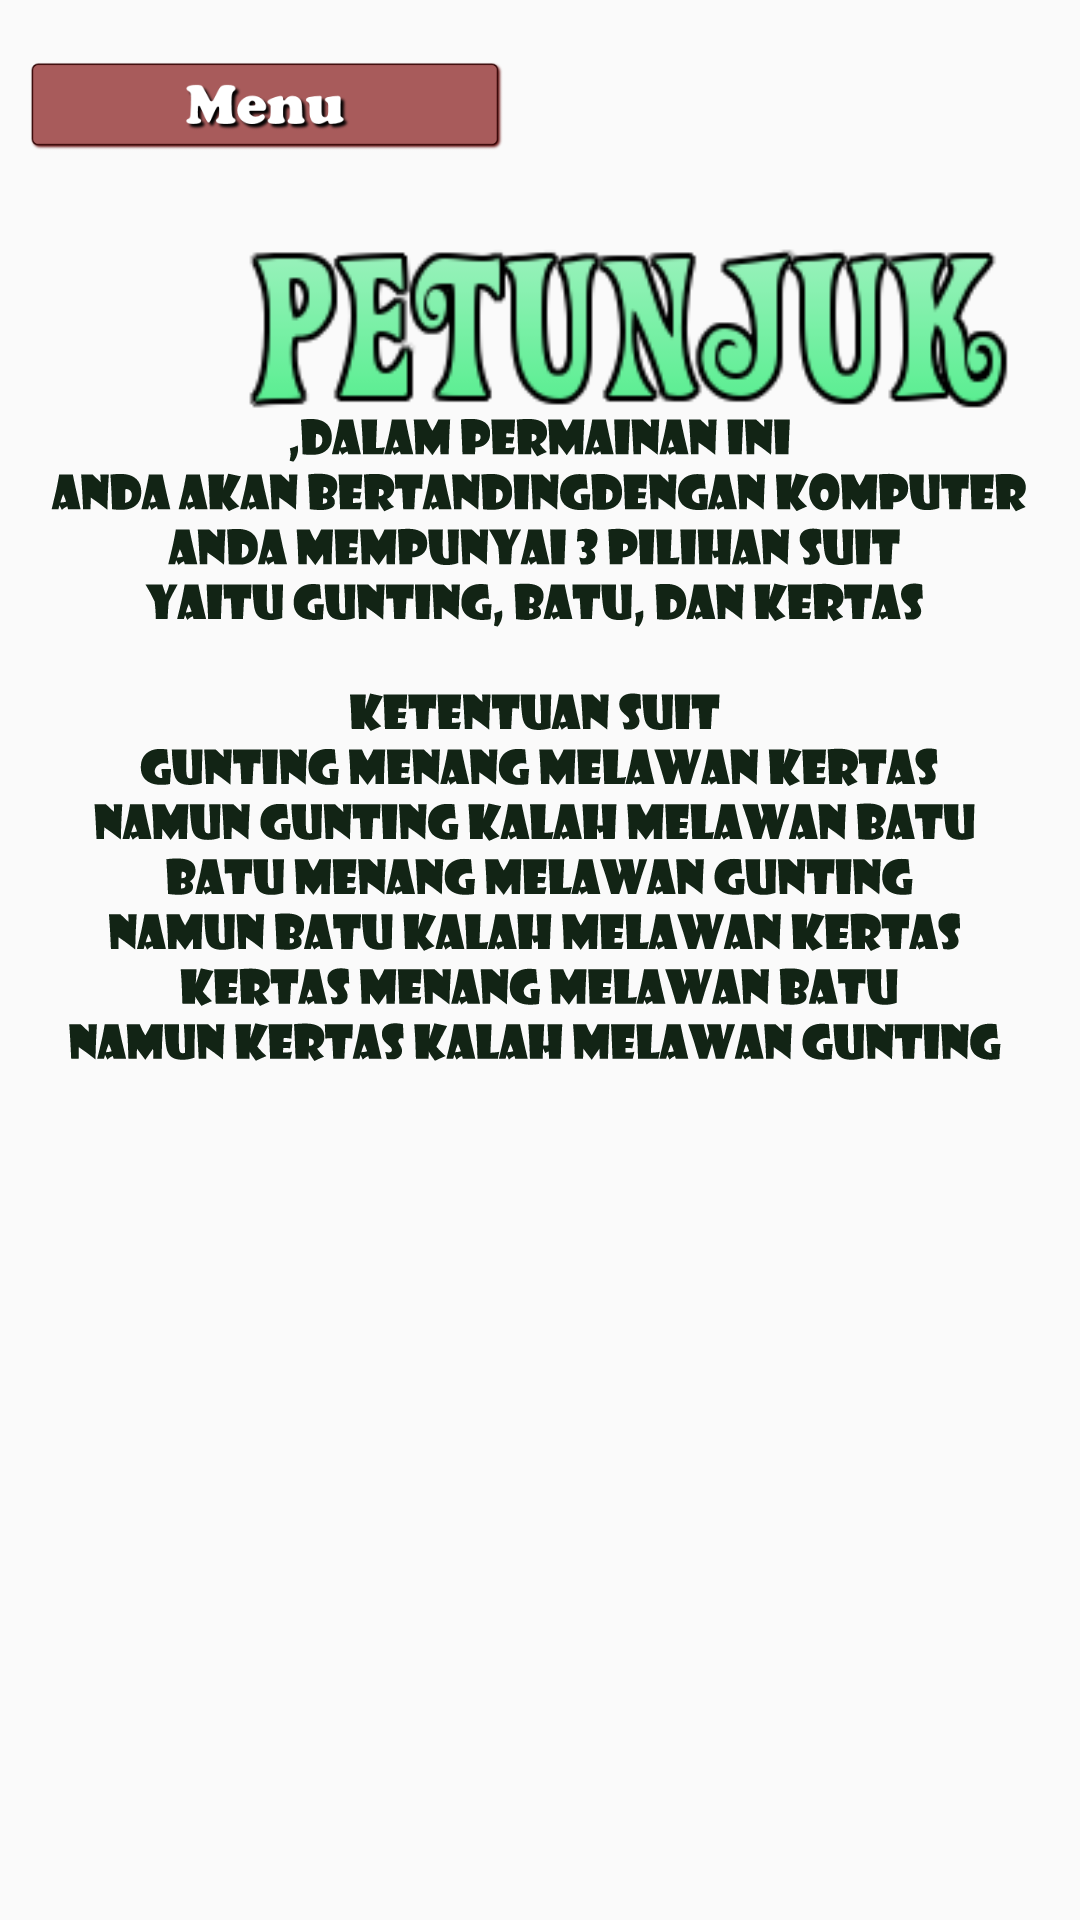

Android layout source for this screen:
<!-- AndroidManifest.xml: application theme Theme.AppCompat.Light.NoActionBar -->
<!-- res/layout/interface2.xml -->
<?xml version="1.0" encoding="utf-8"?>
<RelativeLayout xmlns:android="http://schemas.android.com/apk/res/android"
    xmlns:app="http://schemas.android.com/apk/res-auto"
    xmlns:tools="http://schemas.android.com/tools"
    android:layout_width="match_parent"
    android:layout_height="match_parent"
    tools:context=".Interface2">

    <ImageView
        android:layout_width="match_parent"
        android:layout_height="match_parent"
        android:background="@drawable/deskripsipetunjukk" />


    <ImageView
        android:layout_width="268dp"
        android:layout_height="119dp"
        android:layout_marginLeft="75dp"
        android:layout_marginTop="50dp"

        android:src="@drawable/petunjukfinal" />

    <ImageView
        android:id="@+id/tombolMenu"
        android:layout_width="158dp"
        android:layout_height="69dp"
        android:layout_marginLeft="10dp"
        android:layout_marginTop="1dp"
        android:src="@drawable/tombolmenu"
        app:layout_constraintEnd_toEndOf="parent"
        app:layout_constraintHorizontal_bias="0.496"
        app:layout_constraintStart_toStartOf="parent"
        tools:layout_editor_absoluteY="554dp" />

</RelativeLayout>
<!-- resources referenced by this layout -->
<resources>
  <!-- drawable deskripsipetunjukk: jpg bitmap (drawable, 76138 bytes) -->
  <!-- drawable petunjukfinal: jpg bitmap (drawable, 12893 bytes) -->
  <!-- drawable tombolmenu: jpg bitmap (drawable, 15934 bytes) -->
</resources>
